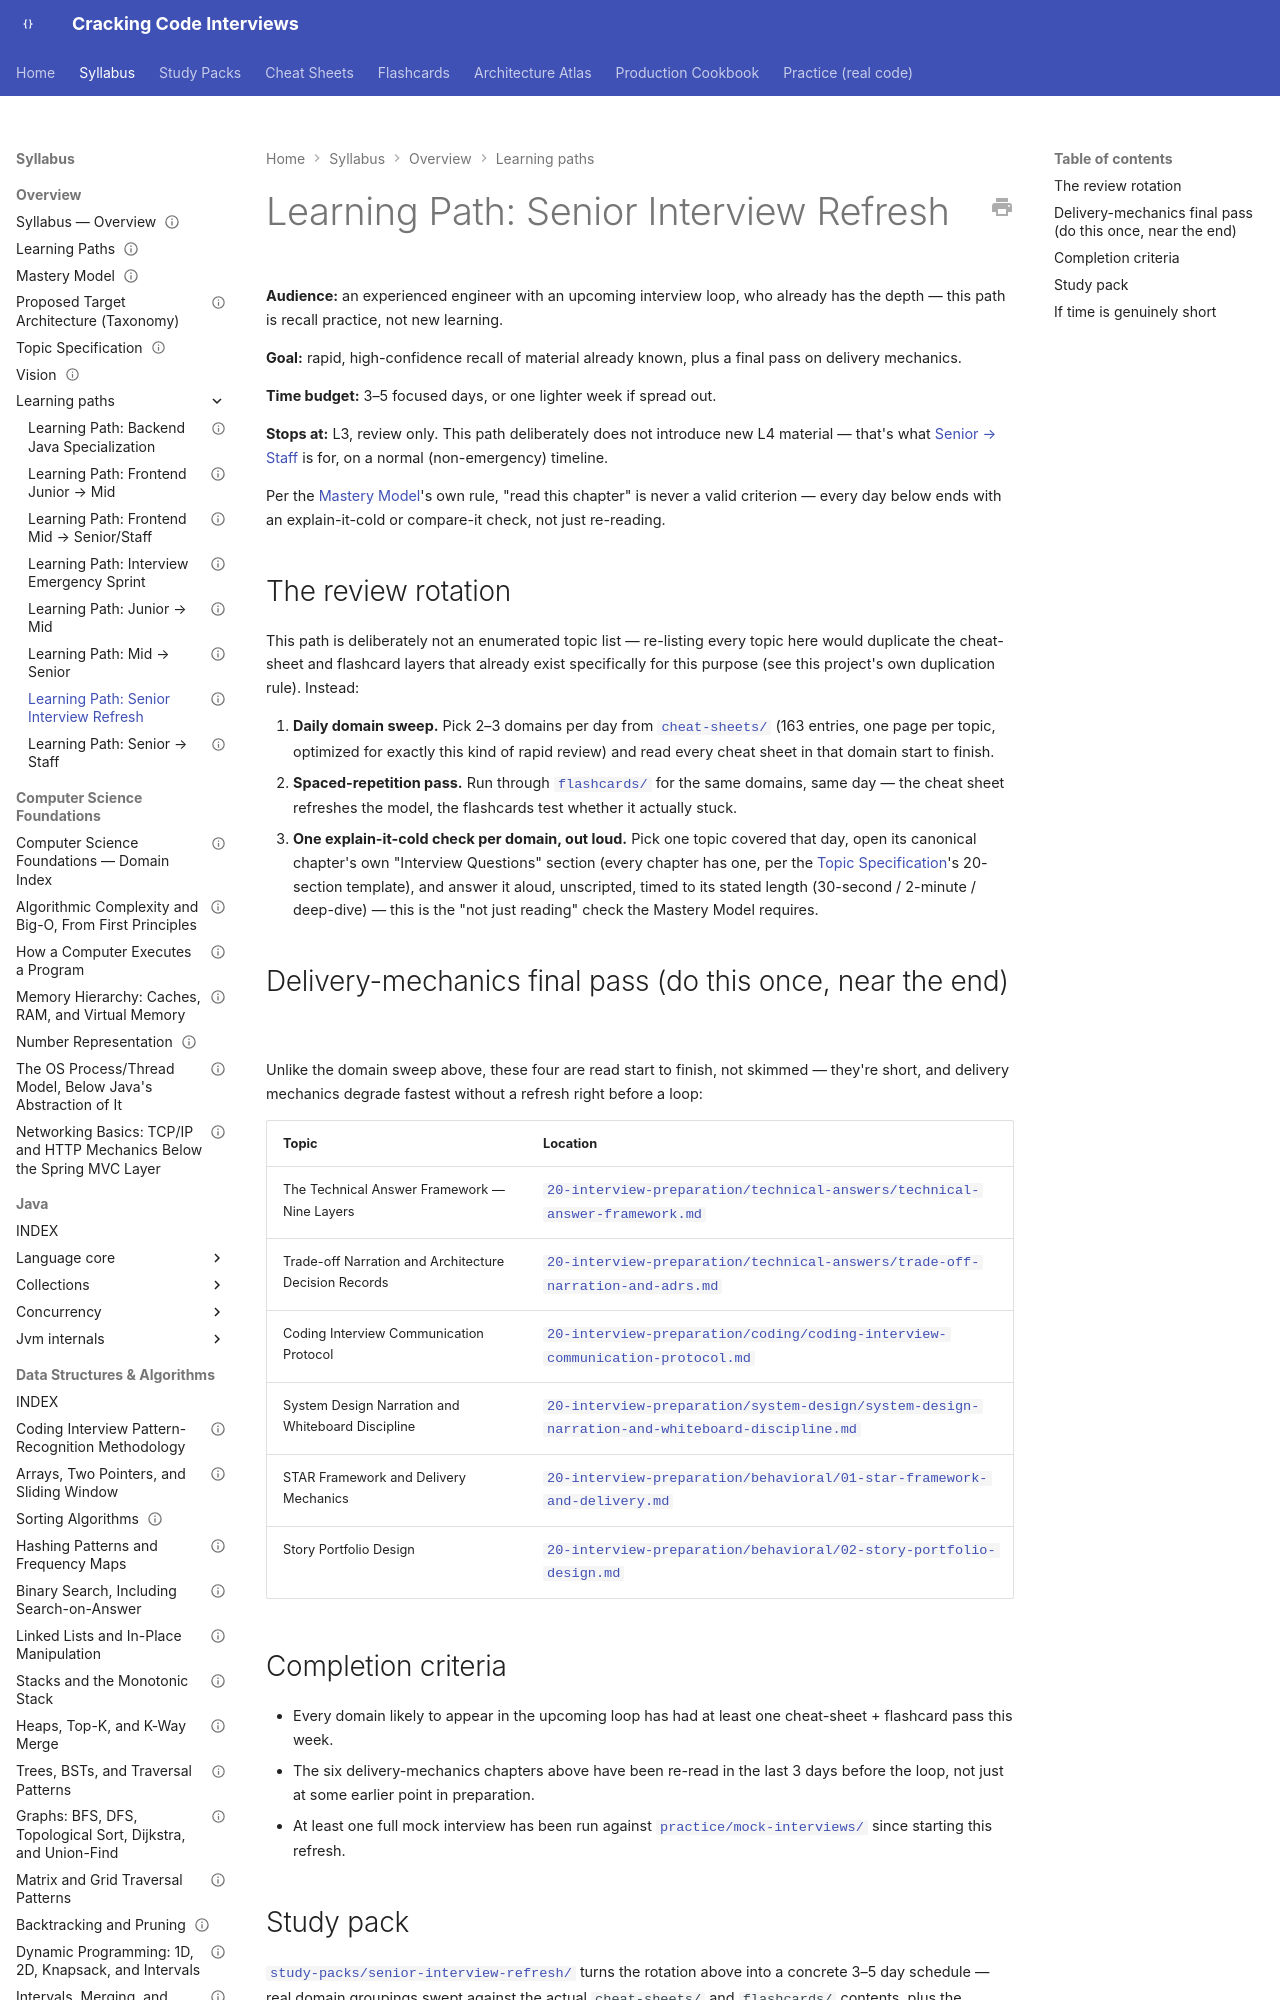

repository: JuanMelendres/cracking-code-interviews · page: syllabus/00-overview/learning-paths/senior-interview-refresh/index.html · generator: mkdocs

---
title: "Learning Path: Senior Interview Refresh"
document_type: learning-path
status: draft
version: 1.0
last_updated: 2026-09-05
source: 00-project/syllabus-transformation-plan.md §6
---

# Learning Path: Senior Interview Refresh

**Audience:** an experienced engineer with an upcoming interview loop, who already has the depth — this path is recall practice, not new learning.

**Goal:** rapid, high-confidence recall of material already known, plus a final pass on delivery mechanics.

**Time budget:** 3–5 focused days, or one lighter week if spread out.
